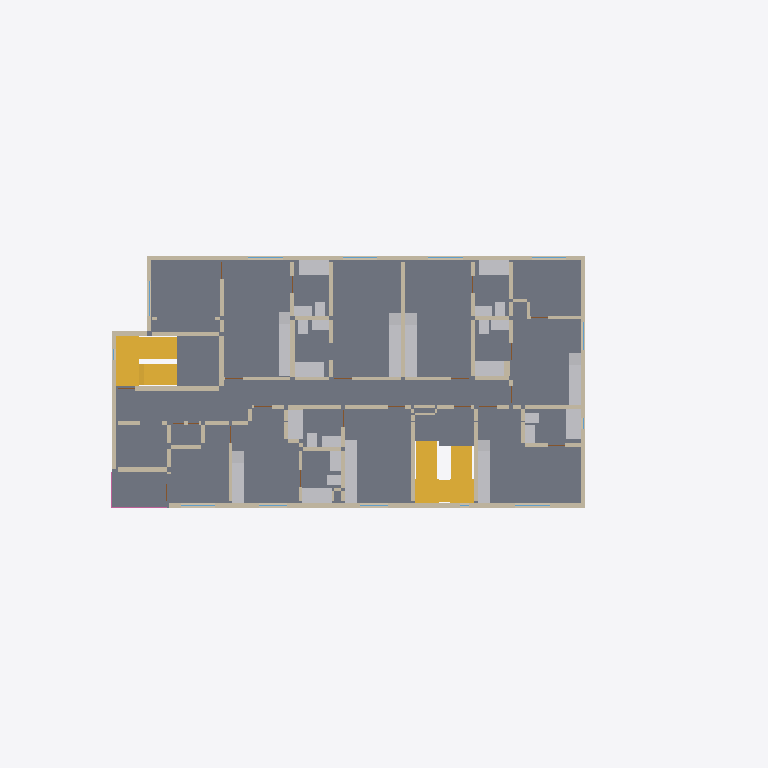
Plan cut of the same IFC building model at storey '6th floor' (level 15.75 m, cut at 17.15 m), seen from above with north up, elements coloured by IFC class: 77 walls (beige), 46 other elements (light grey), 7 windows (light blue), 5 slabs (grey), 3 stairs (yellow), 2 railings (pink). Cut surfaces are drawn darker.
Extent 36.6 m × 22.6 m × 24.5 m (x, y, z). Storeys (7): 1st floor at 0.00 m; 2nd floor at 3.15 m; 3rd floor at 6.30 m; 4th floor at 9.45 m; 5th floor at 12.60 m; 6th floor at 15.75 m; Roof at 18.90 m. Elements (1307): 763 IfcWall, 160 IfcSanitaryTerminal, 142 IfcDoor, 115 IfcFurniture, 75 IfcWindow, 30 IfcSlab, 11 IfcStair, 10 IfcRailing, 1 IfcGeographicElement.

HEADER;
FILE_DESCRIPTION(('ViewDefinition [CoordinationView]'),'2;1');
FILE_NAME('','2026-10-03T20:19:03',(''),(''),'IfcOpenShell 0.8.4-e8eb5e4','IfcOpenShell 0.8.4-e8eb5e4','');
FILE_SCHEMA(('IFC4'));
ENDSEC;
DATA;
#1=IFCPROJECT('2Mb$viRH1NRRy$k98oimzj',$,'1756 N Serrano — Phase1 architectural coordination',$,$,$,$,(#10),#5);
#12=IFCSITE('3nSdXEDwDOFAu43weEMTgO',$,'1756 N Serrano lot',$,$,#153,#161,$,$,$,$,$,$,$);
#14=IFCBUILDING('3nrEIqgBDS4BaVY_rUUBBg',$,'Serrano six-storey building',$,$,$,$,$,$,$,$,$);
#16=IFCBUILDINGSTOREY('1c9zd2yB1Prggc5SsHHPe0',$,'1st floor',$,$,#22,$,$,$,0.0);
#32=IFCBUILDINGSTOREY('1nrJo8KE1M9fL8jhvJr1XH',$,'2nd floor',$,$,#37,$,$,$,3.148584);
#47=IFCBUILDINGSTOREY('14di6NDIfI9fhNUSZr8rO3',$,'3rd floor',$,$,#52,$,$,$,6.297168);
#62=IFCBUILDINGSTOREY('3C$qG1LCfL9O82UrjHGBxI',$,'4th floor',$,$,#67,$,$,$,9.4488);
#77=IFCBUILDINGSTOREY('0ca74N0hHVTg_e1IasRVZo',$,'5th floor',$,$,#82,$,$,$,12.597384);
#92=IFCBUILDINGSTOREY('1$mzMYkbvHY8GWEoH471YJ',$,'6th floor',$,$,#97,$,$,$,15.745968);
#107=IFCBUILDINGSTOREY('3el8ptByvLewX0qBzoIDyq',$,'Roof',$,$,#112,$,$,$,18.8976);
#50529=IFCSLAB('1RsoDa1JLG9eNgg0dWjpfk',$,'F6 floor slab',$,$,#50534,#50571,$,.FLOOR.);
#55526=IFCSTAIR('2FSji_xLvRCBO2NtwIvVsx',$,'F5 Stair 2 to 6th floor',$,$,$,$,$,.NOTDEFINED.);
#53864=IFCSLAB('0d8R1eIkvIaePDAG4zQSqy',$,'F5 Stair 1 to 6th floor arrival landing1',$,$,#53869,#53882,$,.LANDING.);
#53615=IFCSTAIR('3f1GHXPhjP$8bpZLdV8F8R',$,'F5 Stair 1 to 6th floor',$,$,$,$,$,.NOTDEFINED.);
#47236=IFCWALL('1wJNEGaWPIv8_6eJJJ2jwc',$,'F6 W103',$,$,#47241,#47254,$,$);
#51938=IFCSLAB('3LsDy4yKfN_Bkz6238Gy4Q',$,'F6 balcony1',$,$,#51943,#51956,$,.FLOOR.);
#47162=IFCWALL('0TenXgjzLQdgjxtoI4eQ3Q',$,'F6 W101',$,$,#47167,#47180,$,$);
#55837=IFCSLAB('2_3lrpBUXH$x9lDAqg5p8Y',$,'F5 Stair 2 to 6th floor arrival landing2',$,$,#55842,#55855,$,.LANDING.);
#47199=IFCWALL('1xwLnaj21HhezDA8bznm$L',$,'F6 W102',$,$,#47204,#47217,$,$);
#53892=IFCSTAIR('2qo6YYyYTUU93zY4VpHPct',$,'F6 Stair 1 to Roof',$,$,$,$,$,.NOTDEFINED.);
#55809=IFCSLAB('1$1Cp9OeHGAuCWIO$5O5qq',$,'F5 Stair 2 to 6th floor arrival landing1',$,$,#55814,#55827,$,.LANDING.);
#51322=IFCFURNITURE('2m0ZUye8zP9xzgBXEU5OgD',$,'F6 kitchen02 counter',$,'COUNTER',#51327,#51340,$,.USERDEFINED.);
#47273=IFCWALL('2Qr5sy5vvOvekyn6rjYP1v',$,'F6 W104',$,$,#47278,#47291,$,$);
#50790=IFCSANITARYTERMINAL('2G4uskfWDGtQBET5FSSkVT',$,'F6 tubs01',$,$,#50795,#50808,$,.BATH.);
#50874=IFCSANITARYTERMINAL('0DqphEzJzRgRyUWzmN6soB',$,'F6 tubs04',$,$,#50879,#50892,$,.BATH.);
#50902=IFCSANITARYTERMINAL('3zKWzm2B5T7R1_6gm$n1L5',$,'F6 tubs05',$,$,#50907,#50920,$,.BATH.);
#50958=IFCSANITARYTERMINAL('0rcP3uQW5O7QkmDELINiay',$,'F6 tubs07',$,$,#50963,#50976,$,.BATH.);
#50818=IFCSANITARYTERMINAL('30$d3EOM9NzPmVuYh0dR6$',$,'F6 tubs02',$,$,#50823,#50836,$,.BATH.);
#50846=IFCSANITARYTERMINAL('3faoHACGzHswelpoCipew_',$,'F6 tubs03',$,$,#50851,#50864,$,.BATH.);
#50930=IFCSANITARYTERMINAL('0el77FfG5SSBXeK08mcVDg',$,'F6 tubs06',$,$,#50935,#50948,$,.BATH.);
#51406=IFCFURNITURE('1qHU0EyerMv8fvD5k4Zxko',$,'F6 kitchen03 counter',$,'COUNTER',#51411,#51424,$,.USERDEFINED.);
#51630=IFCFURNITURE('0SVZ7fuyfV3fRKAKtGY3O1',$,'F6 kitchen05 counter',$,'COUNTER',#51635,#51648,$,.USERDEFINED.);
#51742=IFCFURNITURE('0w6u4RU0PTaf9iCb3Aks2_',$,'F6 kitchen06 counter',$,'COUNTER',#51747,#51760,$,.USERDEFINED.);
#44498=IFCWALL('2454_fajDNivwntGOhaHju',$,'F6 W029',$,$,#44503,#44516,$,$);
#51854=IFCFURNITURE('2hZK0ycxLSh8HHGqFvMQ9L',$,'F6 kitchen07 counter',$,'COUNTER',#51859,#51872,$,.USERDEFINED.);
#51518=IFCFURNITURE('2PKmPCqMHHUQ06znb925uA',$,'F6 kitchen04 counter',$,'COUNTER',#51523,#51536,$,.USERDEFINED.);
#45793=IFCWALL('1PKtdv3DjLy8F3wJCwwc_e',$,'F6 W064',$,$,#45798,#45811,$,$);
#51210=IFCFURNITURE('1aLy1AsgfL0Owlr2Q8NaPI',$,'F6 kitchen01 counter',$,'COUNTER',#51215,#51228,$,.USERDEFINED.);
#44868=IFCWALL('12eT_b3O5Vog7zvPvDgDme',$,'F6 W039',$,$,#44873,#44886,$,$);
#47347=IFCWALL('1FKs3HoMzNevmiW8xwLhGH',$,'F6 W106',$,$,#47352,#47365,$,$);
#43499=IFCWALL('1CYHO$$5bNjAbAdRblBbhr',$,'F6 W002',$,$,#43504,#43517,$,$);
#46237=IFCWALL('0RsCFBgOXJzRRJfCwHp87D',$,'F6 W076',$,$,#46242,#46255,$,$);
#44128=IFCWALL('01qfNI6JXSuug7CyQCCE9F',$,'F6 W019',$,$,#44133,#44146,$,$);
#46570=IFCWALL('0I5Fft5krImgspK8DXaYZ4',$,'F6 W085',$,$,#46575,#46588,$,$);
#50986=IFCSANITARYTERMINAL('3MPzYuJ3fVTQW6LKGvKYhz',$,'F6 lavs01',$,$,#50991,#51004,$,.WASHHANDBASIN.);
#45941=IFCWALL('18Ch5yQwLPnfKo78RWZtda',$,'F6 W068',$,$,#45946,#45959,$,$);
#46311=IFCWALL('3S6bLpVHjQEf_PcfFEgrkn',$,'F6 W078',$,$,#46316,#46329,$,$);
#46385=IFCWALL('0mFm0dYH1Hrer0oh5O8eVX',$,'F6 W080',$,$,#46390,#46403,$,$);
#46681=IFCWALL('27trf$VDzHbvsNT$8xnVbd',$,'F6 W088',$,$,#46686,#46699,$,$);
#51014=IFCSANITARYTERMINAL('1a4QhCJovHGgXkaQhmgxR6',$,'F6 lavs02',$,$,#51019,#51032,$,.WASHHANDBASIN.);
#45386=IFCWALL('3pRpRl6oXJ3uEQlHaPvOfE',$,'F6 W053',$,$,#45391,#45404,$,$);
#51070=IFCSANITARYTERMINAL('2dojSlTbzPbepunPSuadNQ',$,'F6 lavs04',$,$,#51075,#51088,$,.WASHHANDBASIN.);
#51098=IFCSANITARYTERMINAL('0i_x14cHvJ5eewCOik_Ku0',$,'F6 lavs05',$,$,#51103,#51116,$,.WASHHANDBASIN.);
#51154=IFCSANITARYTERMINAL('2FuNLI1DHRkOKKY21vW$BO',$,'F6 lavs07',$,$,#51159,#51172,$,.WASHHANDBASIN.);
#51182=IFCSANITARYTERMINAL('2G6SZPZn1OKv6hGvD6iFZO',$,'F6 kitchen01 sink',$,$,#51187,#51200,$,.SINK.);
#44387=IFCWALL('1dXG0XW0fNBR1_Xtp0od8B',$,'F6 W026',$,$,#44392,#44405,$,$);
#51042=IFCSANITARYTERMINAL('3L1mfMsbHJ5w2N4r42Ky7$',$,'F6 lavs03',$,$,#51047,#51060,$,.WASHHANDBASIN.);
#51126=IFCSANITARYTERMINAL('1DmbRfrIrODxpTqr_YhB6H',$,'F6 lavs06',$,$,#51131,#51144,$,.WASHHANDBASIN.);
#51714=IFCSANITARYTERMINAL('21rzTWaV9IR92DV1I9fwjZ',$,'F6 kitchen06 sink',$,$,#51719,#51732,$,.SINK.);
#51490=IFCSANITARYTERMINAL('1I6Af3Z4HThePnXarjuP2R',$,'F6 kitchen04 sink',$,$,#51495,#51508,$,.SINK.);
#51378=IFCSANITARYTERMINAL('3R$jje0LLOlPH95yVPu$OR',$,'F6 kitchen03 sink',$,$,#51383,#51396,$,.SINK.);
#51602=IFCSANITARYTERMINAL('1POiTASObH2PY69SSnUrNG',$,'F6 kitchen05 sink',$,$,#51607,#51620,$,.SINK.);
#45534=IFCWALL('0hkD99TXbJvRNhJwxCHllM',$,'F6 W057',$,$,#45539,#45552,$,$);
#47310=IFCWALL('0xYQjSCOTOJQzr3OcA9HcJ',$,'F6 W105',$,$,#47315,#47328,$,$);
#51826=IFCSANITARYTERMINAL('0dEkQ5LdbTnvil_GrVXqm$',$,'F6 kitchen07 sink',$,$,#51831,#51844,$,.SINK.);
#45460=IFCWALL('1QDe5nziXQ3v$n4BOMOFiR',$,'F6 W055',$,$,#45465,#45478,$,$);
#46089=IFCWALL('1KgK8kvYHTN9X6BAO0Agct',$,'F6 W072',$,$,#46094,#46107,$,$);
#46977=IFCWALL('3_435DNevTLAozXJ61Way6',$,'F6 W096',$,$,#46982,#46995,$,$);
#44720=IFCWALL('0b_SRC6TfHzOzBI78So0z4',$,'F6 W035',$,$,#44725,#44738,$,$);
#52005=IFCRAILING('13gB4WVNjQvv5Xbl6f5E59',$,'F6 balcony1 guard2',$,$,#52010,#52034,$,.BALUSTRADE.);
#51966=IFCRAILING('21$eF3XcPJ9RSAsVXJ6dvN',$,'F6 balcony1 guard1',$,$,#51971,#51995,$,.BALUSTRADE.);
#50183=IFCWINDOW('3qg2bNPMHR5u8PSZ$gnGjT',$,'F6 Window08',$,$,#50188,#50201,$,1.2192,1.776984,.WINDOW.,.NOTDEFINED.,$);
#50427=IFCWINDOW('3u$DN4VBnSphXr9Ebh0aRX',$,'F6 Window12',$,$,#50432,#50445,$,1.2192,1.776984,.WINDOW.,.NOTDEFINED.,$);
#49817=IFCWINDOW('2KbujY3SXHKBl0oRcLw4Ul',$,'F6 Window02',$,$,#49822,#49835,$,1.2192,1.725168,.WINDOW.,.NOTDEFINED.,$);
ENDSEC;
